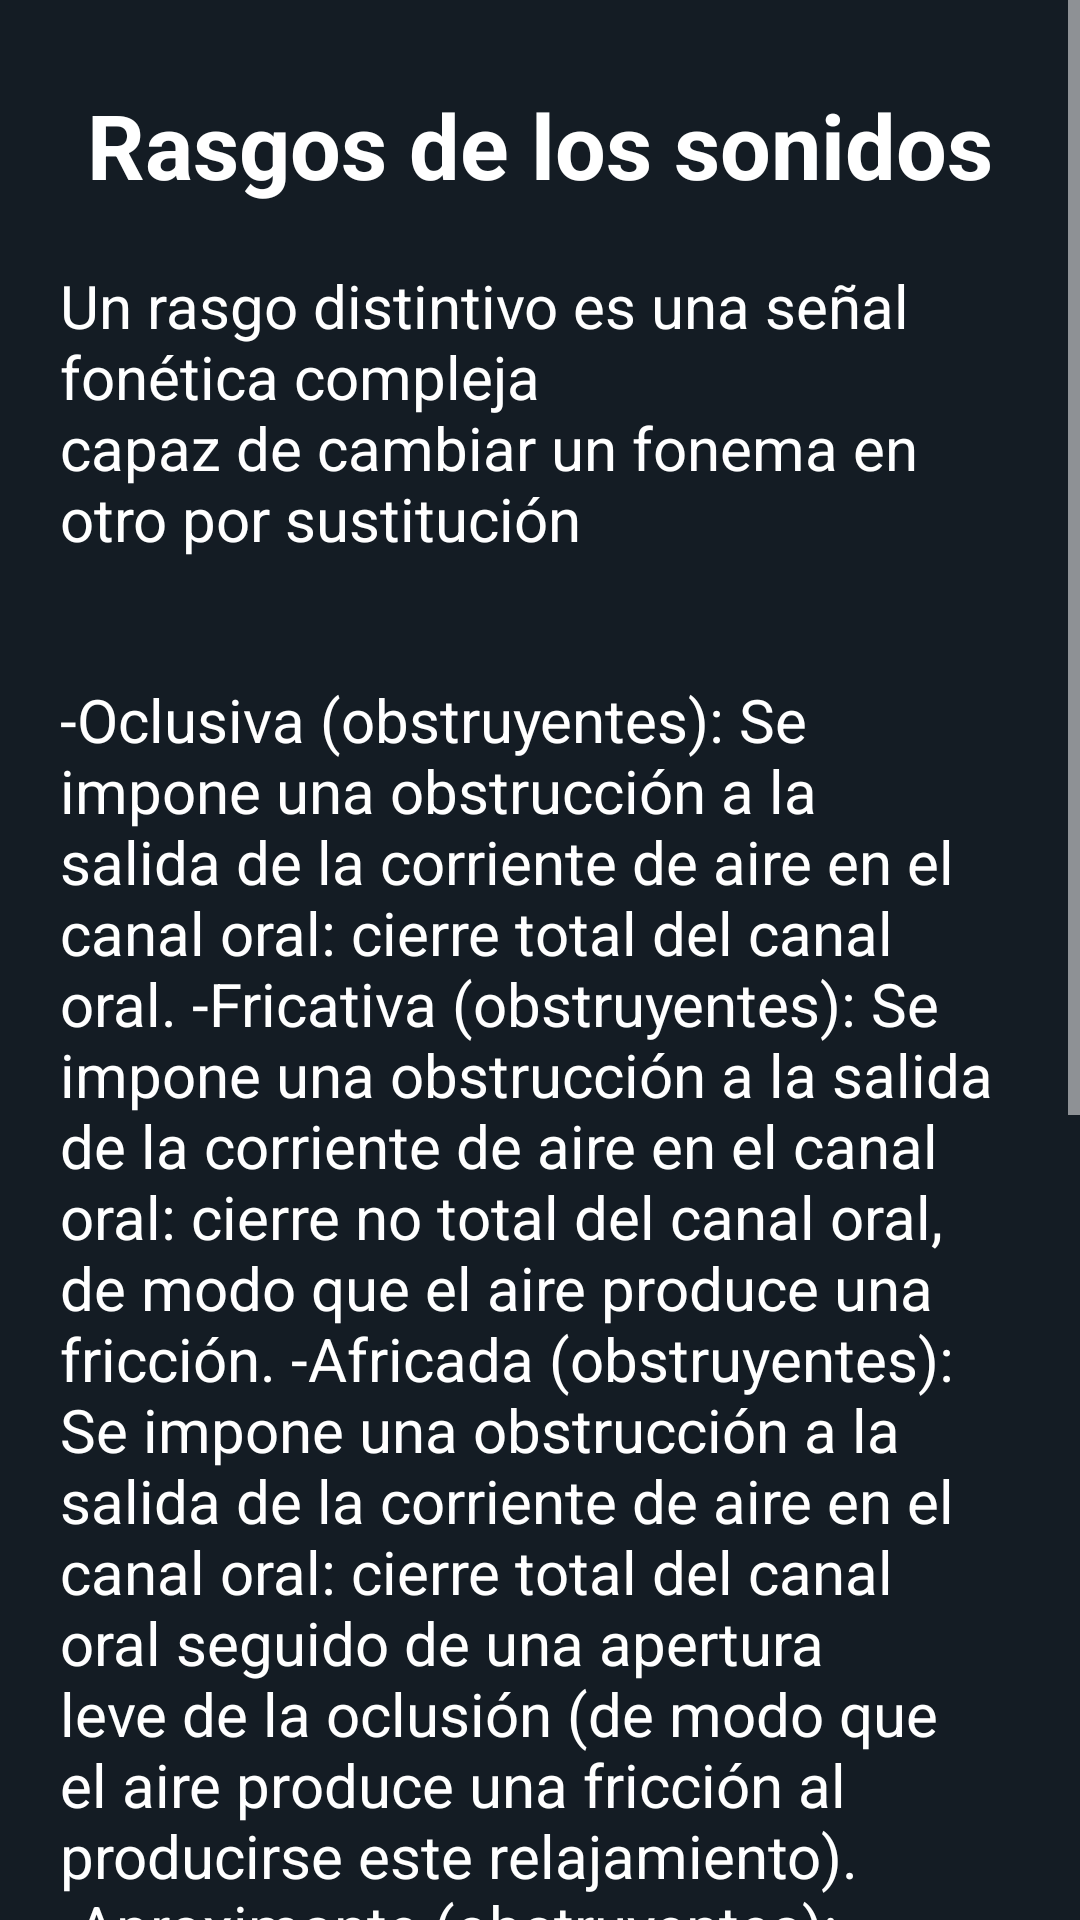

Here is an Android app screen rendered from its layout file. Give the layout XML and the strings, colors and styles it references.
<!-- AndroidManifest.xml: application theme JIKA_E -->
<!-- res/layout/activity_ayuda_rasgos.xml -->
<?xml version="1.0" encoding="utf-8"?>
<LinearLayout xmlns:android="http://schemas.android.com/apk/res/android"
    xmlns:app="http://schemas.android.com/apk/res-auto"
    xmlns:tools="http://schemas.android.com/tools"
    android:layout_width="match_parent"
    android:layout_height="match_parent"
    android:background="@color/blackfondo"
    android:orientation="vertical">

    <ScrollView
        android:layout_width="match_parent"
        android:layout_height="match_parent"
        android:overScrollMode="never"
        android:scrollbars="vertical">

        <LinearLayout
            android:layout_width="match_parent"
            android:layout_height="wrap_content"
            android:orientation="vertical">

            <TextView
                android:id="@+id/textView3"
                android:layout_width="match_parent"
                android:layout_height="wrap_content"
                android:layout_marginTop="28dp"
                android:text="@string/titulo_rasgos"
                android:textAlignment="center"
                android:textColor="@color/white"
                android:textSize="30sp"
                android:textStyle="bold" />

            <TextView
                android:id="@+id/textView4"
                android:layout_width="match_parent"
                android:layout_height="wrap_content"
                android:layout_margin="20dp"
                android:inputType="textMultiLine"
                android:text="@string/texto_rasgos"
                android:textColor="@color/white"
                android:textSize="20sp" />

            <TextView
                android:id="@+id/textView5"
                android:layout_width="match_parent"
                android:layout_height="wrap_content"
                android:layout_margin="20dp"
                android:inputType="textMultiLine"
                android:text="@string/texto_rasgosdos"
                android:textColor="@color/white"
                android:textSize="20sp" />

        </LinearLayout>

    </ScrollView>

</LinearLayout>
<!-- resources referenced by this layout -->
<resources>
  <color name="blackfondo">#141c24</color>
  <color name="white">#FFFFFFFF</color>
  <string name="texto_rasgos">Un rasgo distintivo es "una señal fonética compleja
  capaz de cambiar un fonema en otro por sustitución" </string>
  <string name="texto_rasgosdos">-Oclusiva (obstruyentes): Se impone una obstrucción a la salida de la corriente
  de aire en el canal oral: cierre total del canal oral.
  -Fricativa (obstruyentes): Se impone una obstrucción a la salida de la corriente
  de aire en el canal oral: cierre no total del canal oral, de modo que el aire produce
  una fricción.
  -Africada (obstruyentes): Se impone una obstrucción a la salida de la corriente
  de aire en el canal oral: cierre total del canal oral seguido de una apertura leve de
  la oclusión (de modo que el aire produce una fricción al producirse este
  relajamiento).
  -Aproximante (obstruyentes): Se impone una obstrucción a la salida de la
  corriente de aire en el canal oral: cierre no total del canal oral, de modo que el aire
  produce una fricción, menor que en las consonantes fricativas.
  -Nasal (sonorantes): En la cavidad oral se produce una oclusión completa pero el aire sale libremente a través de la cavidad nasal.
  -Lateral (líquidas; sonorantes): En la zona central de la cavidad oral se produce una oclusión, pero el aire sale libremente por los laterales de la cavidad oral.
  -Vibrante (líquidas, sonorantes): El articulador activo (lengua) golpea contra el articulador pasivo. </string>
  <string name="titulo_rasgos">Rasgos de los sonidos</string>
  <style name="JIKA_E" parent="Theme.MaterialComponents">
          
          <item name="colorPrimary">@color/gris</item>
          <item name="colorPrimaryVariant">@color/white</item>
          <item name="colorOnPrimary">@color/gris</item>
          
          <item name="colorSecondary">@color/black</item>
          <item name="colorSecondaryVariant">@color/green</item>
          <item name="colorOnSecondary">@color/black</item>
          
          <item name="android:statusBarColor">?attr/colorPrimaryVariant</item>
          <item name="colorControlNormal">@color/white</item>
          <item name="colorControlActivated">@color/white</item>
          <item name="colorControlHighlight">@color/white</item>
          <item name="android:textColorHint">@color/white</item>
  
  
  
          <item name="textInputStyle">@style/AppTheme.TextInput</item>
          <item name="materialButtonStyle">@style/AppTheme.Button</item>
          <item name="shapeAppearanceSmallComponent">@style/AppTheme.SmallComponent</item>
          
      </style>
  <color name="gris">#E1E3E9</color>
  <color name="black">#FF000000</color>
  <color name="green">#3498DB</color>
  <style name="AppTheme.TextInput" parent="Widget.MaterialComponents.TextInputLayout.OutlinedBox">
          <item name="boxStrokeColor">@color/text_input</item>
          <item name="boxStrokeWidth">2dp</item>
          <item name="hintTextColor">@color/colorAccent</item>
  
      </style>
  <style name="AppTheme.Button" parent="Widget.MaterialComponents.Button">
          <item name="elevation">0dp</item>
          <item name="backgroundTint">@color/white</item>
          <item name="android:textColor">@color/black</item>
      </style>
  <style name="AppTheme.SmallComponent" parent="ShapeAppearance.MaterialComponents.SmallComponent">
          <item name="cornerFamily">rounded</item>
          <item name="cornerSize">50%</item>
      </style>
  <color name="colorAccent">#FFFFFFFF</color>
</resources>
